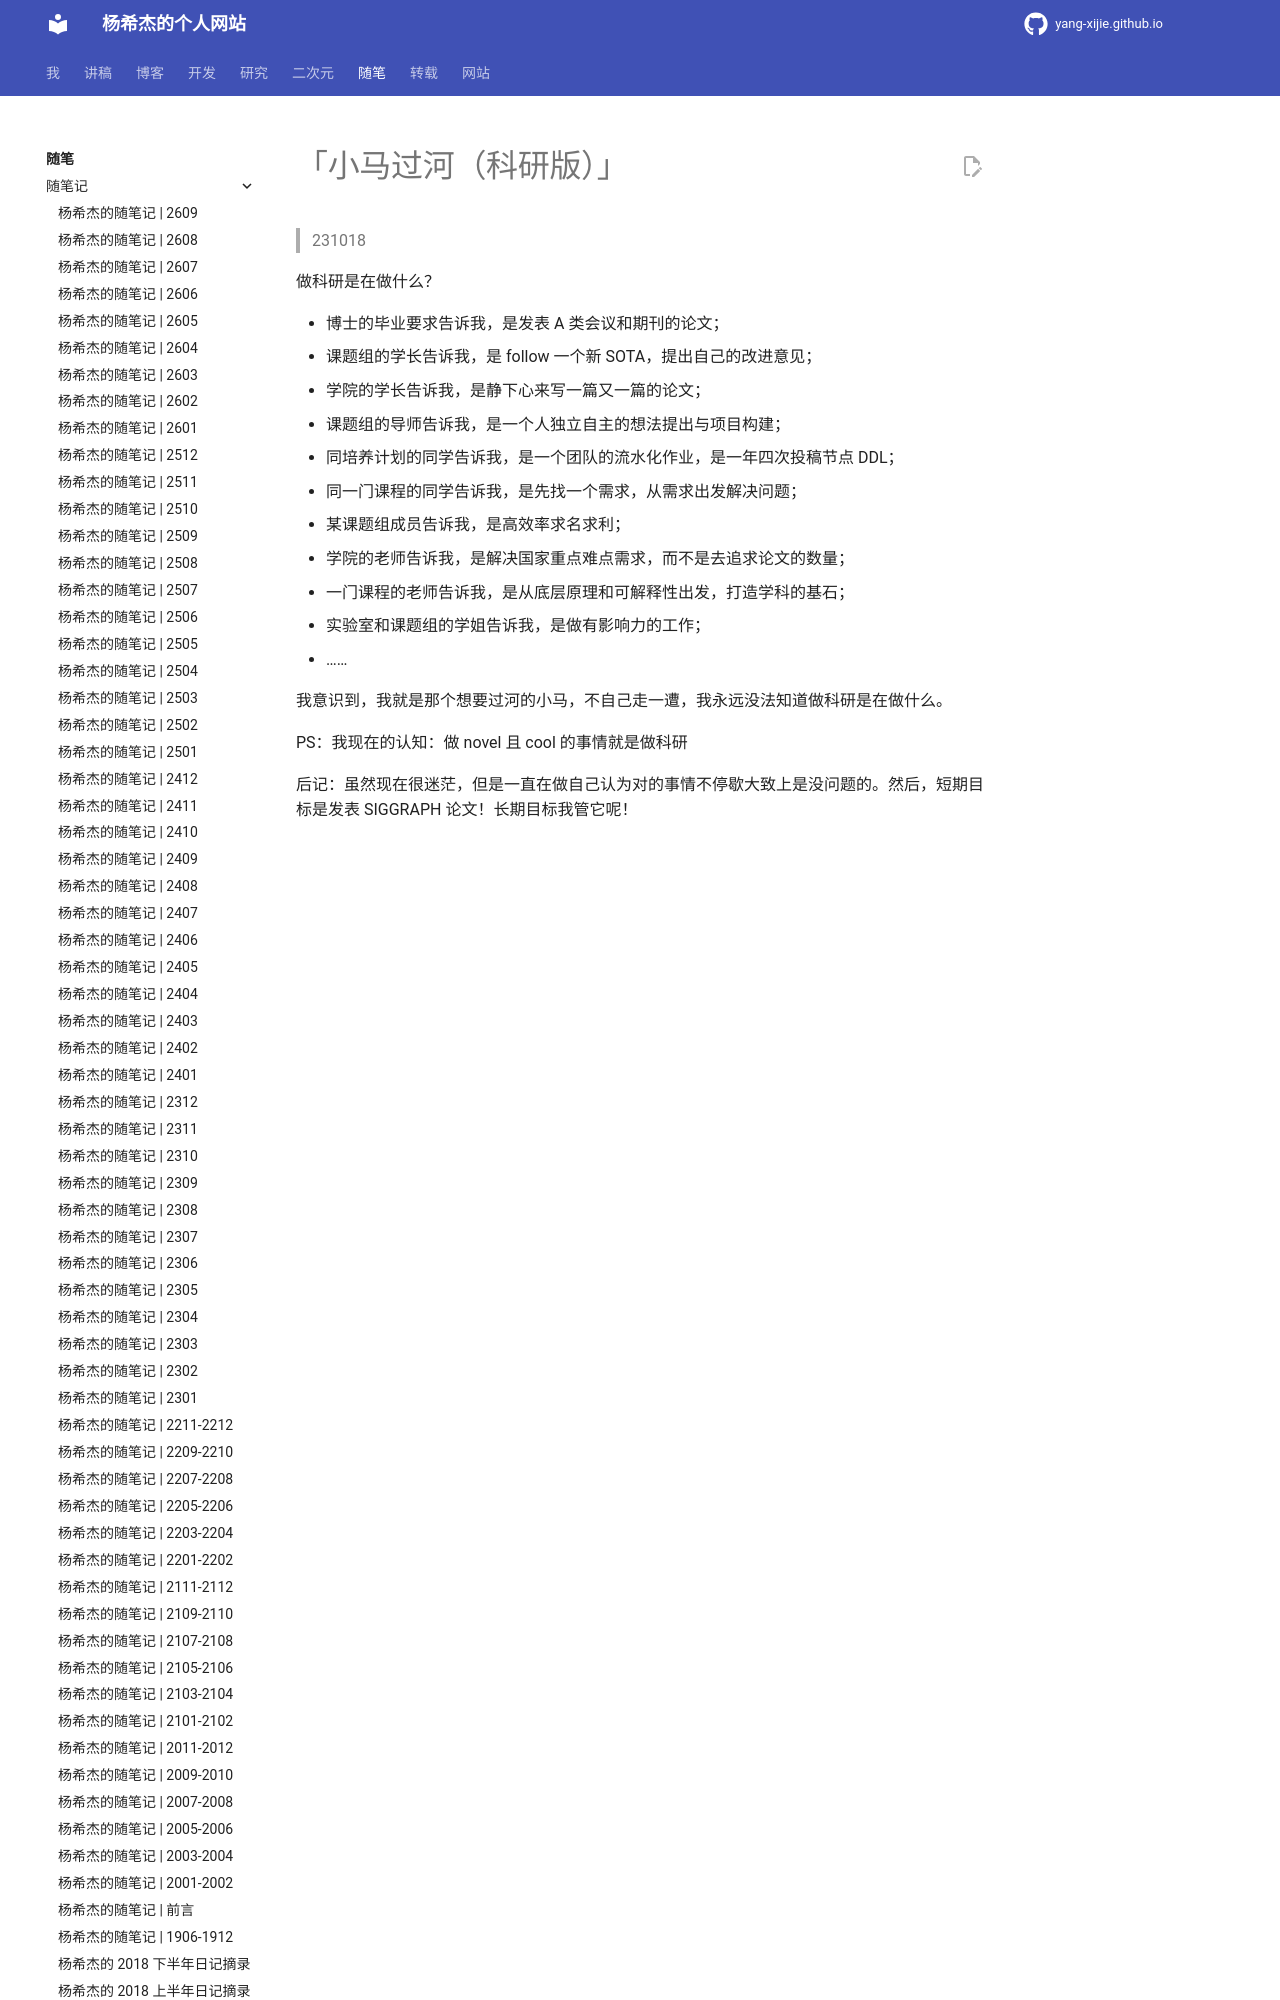

repository: Yang-Xijie/yang-xijie.github.io · page: ESSAY/Articles/231018-research/index.html · generator: mkdocs

# 「小马过河（科研版）」

> 231018

做科研是在做什么？

- 博士的毕业要求告诉我，是发表 A 类会议和期刊的论文；
- 课题组的学长告诉我，是 follow 一个新 SOTA，提出自己的改进意见；
- 学院的学长告诉我，是静下心来写一篇又一篇的论文；
- 课题组的导师告诉我，是一个人独立自主的想法提出与项目构建；
- 同培养计划的同学告诉我，是一个团队的流水化作业，是一年四次投稿节点 DDL；
- 同一门课程的同学告诉我，是先找一个需求，从需求出发解决问题；
- 某课题组成员告诉我，是高效率求名求利；
- 学院的老师告诉我，是解
